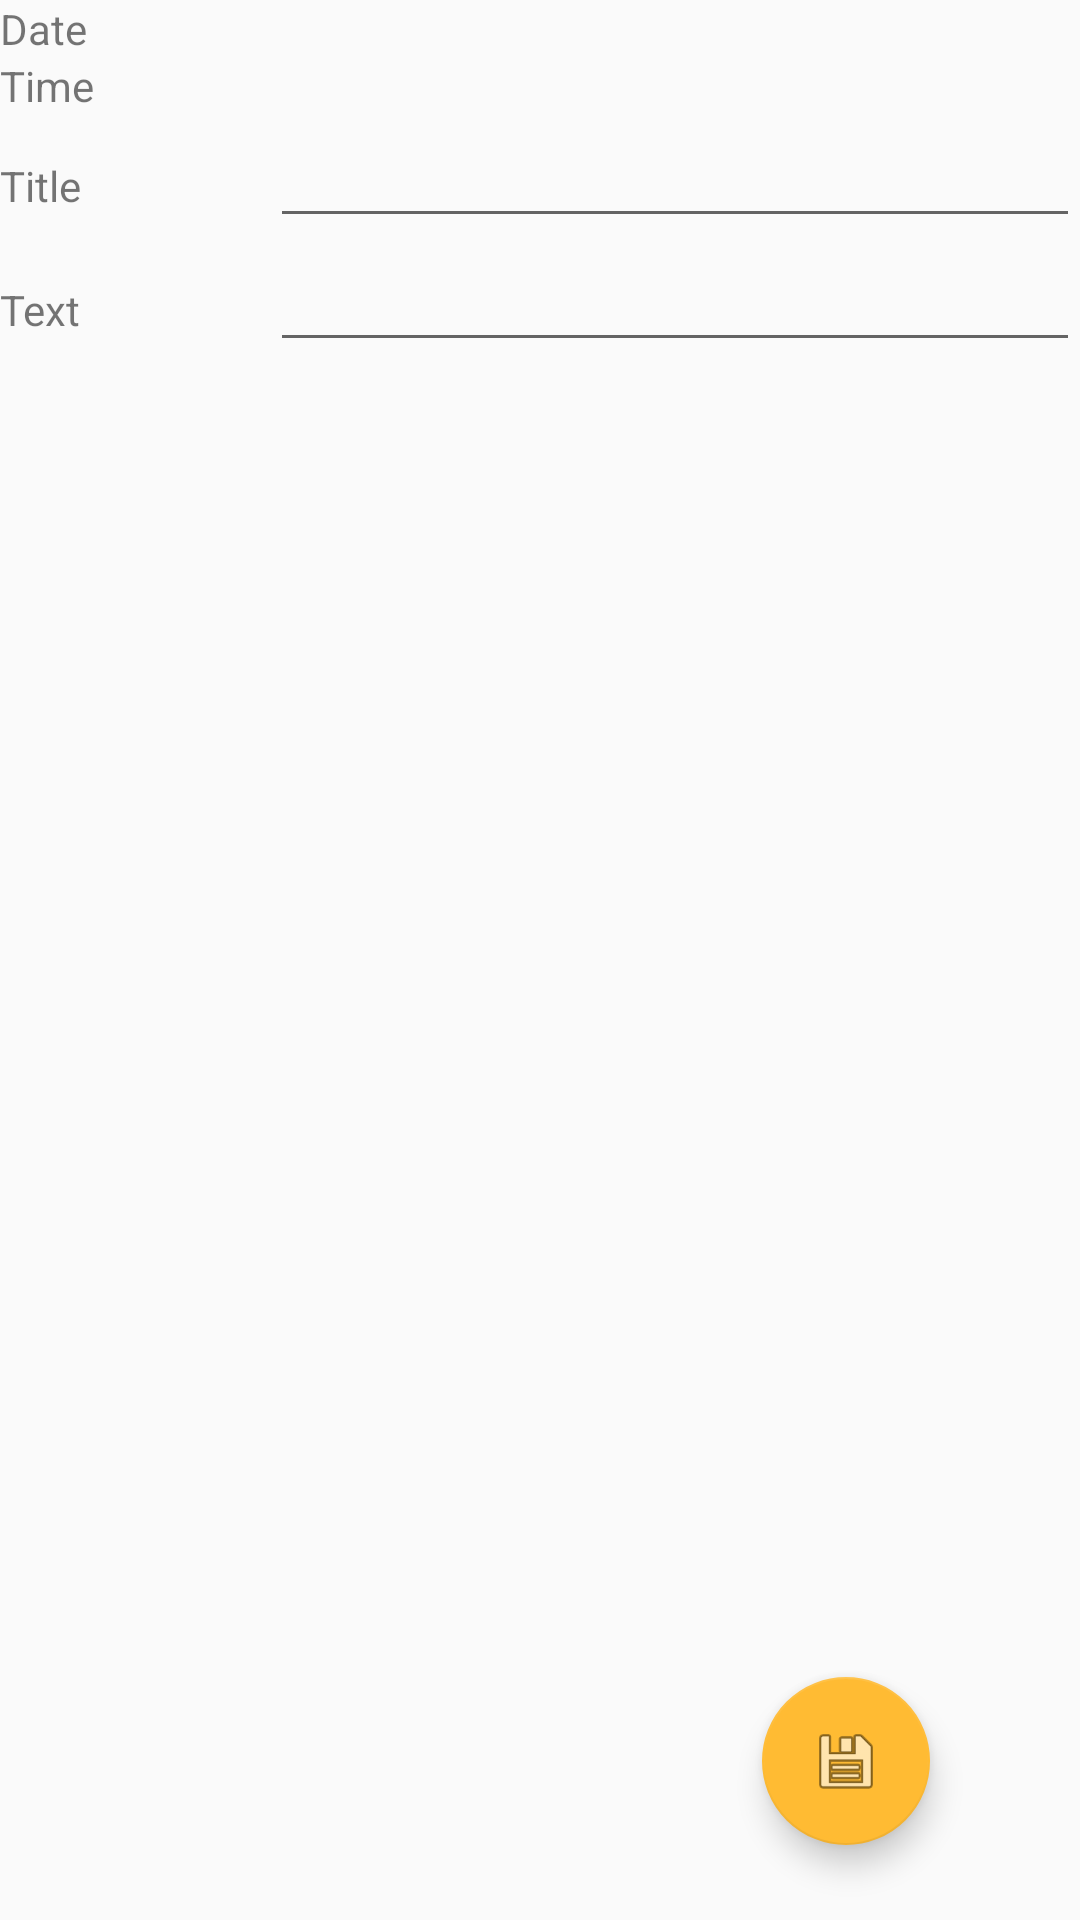

Reconstruct the res/layout file that produces this screen, plus the resources it refers to.
<!-- AndroidManifest.xml: application theme AppTheme -->
<!-- res/layout/content_edit.xml -->
<?xml version="1.0" encoding="utf-8"?>
<androidx.constraintlayout.widget.ConstraintLayout xmlns:android="http://schemas.android.com/apk/res/android"
    xmlns:app="http://schemas.android.com/apk/res-auto"
    xmlns:tools="http://schemas.android.com/tools"
    android:layout_width="match_parent"
    android:layout_height="match_parent"
    app:layout_behavior="@string/appbar_scrolling_view_behavior"
    tools:context="com.keremkayacan.loggystyle.EditActivity"
    tools:showIn="@layout/activity_edit">

    <LinearLayout
        android:layout_width="fill_parent"
        android:layout_height="fill_parent"
        android:orientation="vertical">

        <LinearLayout
            android:layout_width="fill_parent"
            android:layout_height="wrap_content"
            android:orientation="horizontal">

            <TextView
                android:layout_width="0dp"
                android:layout_height="wrap_content"
                android:layout_weight="0.25"
                android:text="@string/date" />

            <TextView
                android:id="@+id/txtDate"
                android:layout_width="0dp"
                android:layout_height="wrap_content"
                android:layout_weight="0.75"
                android:ems="10" />
        </LinearLayout>

        <LinearLayout
            android:layout_width="fill_parent"
            android:layout_height="wrap_content"
            android:orientation="horizontal">

            <TextView
                android:layout_width="0dp"
                android:layout_height="wrap_content"
                android:layout_weight="0.25"
                android:text="@string/time" />

            <TextView
                android:id="@+id/txtTime"
                android:layout_width="0dp"
                android:layout_height="wrap_content"
                android:layout_weight="0.75"
                android:ems="10" />
        </LinearLayout>

        <LinearLayout
            android:layout_width="fill_parent"
            android:layout_height="wrap_content"
            android:orientation="horizontal">

            <TextView
                android:layout_width="0dp"
                android:layout_height="wrap_content"
                android:layout_weight="0.25"
                android:text="@string/title" />

            <EditText
                android:id="@+id/txtTitle"
                android:layout_width="0dp"
                android:layout_height="wrap_content"
                android:layout_weight="0.75"
                android:ems="10" />
        </LinearLayout>

        <LinearLayout
            android:layout_width="fill_parent"
            android:layout_height="wrap_content"
            android:orientation="horizontal">

            <TextView
                android:layout_width="0dp"
                android:layout_height="wrap_content"
                android:layout_weight="0.25"
                android:text="@string/text" />

            <EditText
                android:id="@+id/txtText"
                android:layout_width="0dp"
                android:layout_height="wrap_content"
                android:layout_weight="0.75"
                android:ems="10" />
        </LinearLayout>

    </LinearLayout>














    <com.google.android.material.floatingactionbutton.FloatingActionButton
        android:id="@+id/fab"
        android:layout_width="60dp"
        android:layout_height="wrap_content"
        android:layout_marginEnd="50dp"
        android:layout_marginBottom="25dp"
        app:layout_constraintBottom_toBottomOf="parent"
        app:layout_constraintEnd_toEndOf="parent"
        app:srcCompat="@android:drawable/ic_menu_save" />

</androidx.constraintlayout.widget.ConstraintLayout>
<!-- res/layout/activity_edit.xml (included above) -->
<?xml version="1.0" encoding="utf-8"?>
<android.support.design.widget.CoordinatorLayout xmlns:android="http://schemas.android.com/apk/res/android"
    xmlns:app="http://schemas.android.com/apk/res-auto"
    xmlns:tools="http://schemas.android.com/tools"
    android:layout_width="match_parent"
    android:layout_height="match_parent"
    tools:context="com.keremkayacan.loggystyle.EditActivity">

    <android.support.design.widget.AppBarLayout
        android:layout_width="match_parent"
        android:layout_height="wrap_content"
        android:theme="@style/AppTheme.AppBarOverlay">

        <android.support.v7.widget.Toolbar
            android:id="@+id/toolbar"
            android:layout_width="match_parent"
            android:layout_height="?attr/actionBarSize"
            android:background="?attr/colorPrimary"
            app:popupTheme="@style/AppTheme.PopupOverlay" />

    </android.support.design.widget.AppBarLayout>

    <include layout="@layout/content_edit" />

</android.support.design.widget.CoordinatorLayout>
<!-- resources referenced by this layout -->
<resources>
  <string name="date">Date</string>
  <string name="text">Text</string>
  <string name="time">Time</string>
  <string name="title">Title</string>
  <style name="AppTheme.AppBarOverlay" parent="ThemeOverlay.AppCompat.Dark.ActionBar" />
  <style name="AppTheme.PopupOverlay" parent="ThemeOverlay.AppCompat.Light" />
  <style name="AppTheme" parent="Theme.AppCompat.Light.DarkActionBar">
          
          <item name="colorPrimary">@android:color/holo_red_light</item>
          <item name="colorPrimaryDark">@android:color/holo_red_dark</item>
          <item name="colorAccent">@android:color/holo_orange_light</item>
      </style>
</resources>
